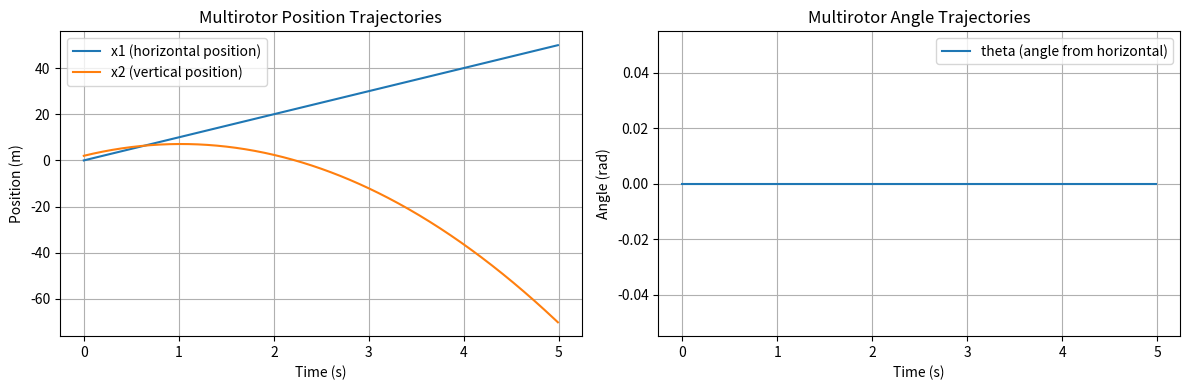

This chart was generated by the following Python code:
import numpy as np
from scipy.integrate import odeint
import matplotlib.pyplot as plt

# Parameters
def get_params():
    I = 1.0    # Moment of inertia
    g = 9.8    # Gravitational acceleration (m/s^2)
    m = 1.0    # Multirotor mass
    return I, g, m

# Controller (no input for verification)
def controller(x):
    return np.array([0.0, 0.0])

# Dynamics: Xdot = f(X, u)
def multirotor_system(x, t, controller):
    I, g, m = get_params()

    u = controller(x)
    dx = np.zeros(6)
    dx[0] = x[2]                             # x1_dot = v1
    dx[1] = x[3]                             # x2_dot = v2
    dx[2] = -(1/m) * u[0] * np.sin(x[4])     # v1_dot = -u1*sin(theta)/m
    dx[3] = (1/m) * u[0] * np.cos(x[4]) - g  # v2_dot = u1*cos(theta)/m - g
    dx[4] = x[5]                             # theta_dot = omega
    dx[5] = (1/I) * u[1]                     # omega_dot = u2/I
    return dx

# -Simulation
def simulate_multirotor(x0, tfinal, timestep, controller):
    t = np.arange(0, tfinal, timestep)
    sol = odeint(multirotor_system, x0, t, args=(controller,))
    return sol

# Plot
def plot_trajectories(sol, timestep, save_path=None):
    t = np.arange(0, sol.shape[0] * timestep, timestep)

    fig, axes = plt.subplots(1, 2, figsize=(12, 4))

    axes[0].plot(t, sol[:, 0], label='x1 (horizontal position)')
    axes[0].plot(t, sol[:, 1], label='x2 (vertical position)')
    axes[0].set_xlabel('Time (s)')
    axes[0].set_ylabel('Position (m)')
    axes[0].set_title('Multirotor Position Trajectories')
    axes[0].legend()
    axes[0].grid(True)

    axes[1].plot(t, sol[:, 4], label='theta (angle from horizontal)')
    axes[1].set_xlabel('Time (s)')
    axes[1].set_ylabel('Angle (rad)')
    axes[1].set_title('Multirotor Angle Trajectories')
    axes[1].legend()
    axes[1].grid(True)

    plt.tight_layout()
    if save_path:
        plt.savefig(save_path, dpi=150, bbox_inches='tight')
    plt.show()

# Run verification simulation
x0 = [0, 2, 10, 10, 0, 0]
tfinal = 5.0
timestep = 0.01

solvec = simulate_multirotor(x0, tfinal, timestep, controller)
plot_trajectories(solvec, timestep, save_path='verification_plot.png')
